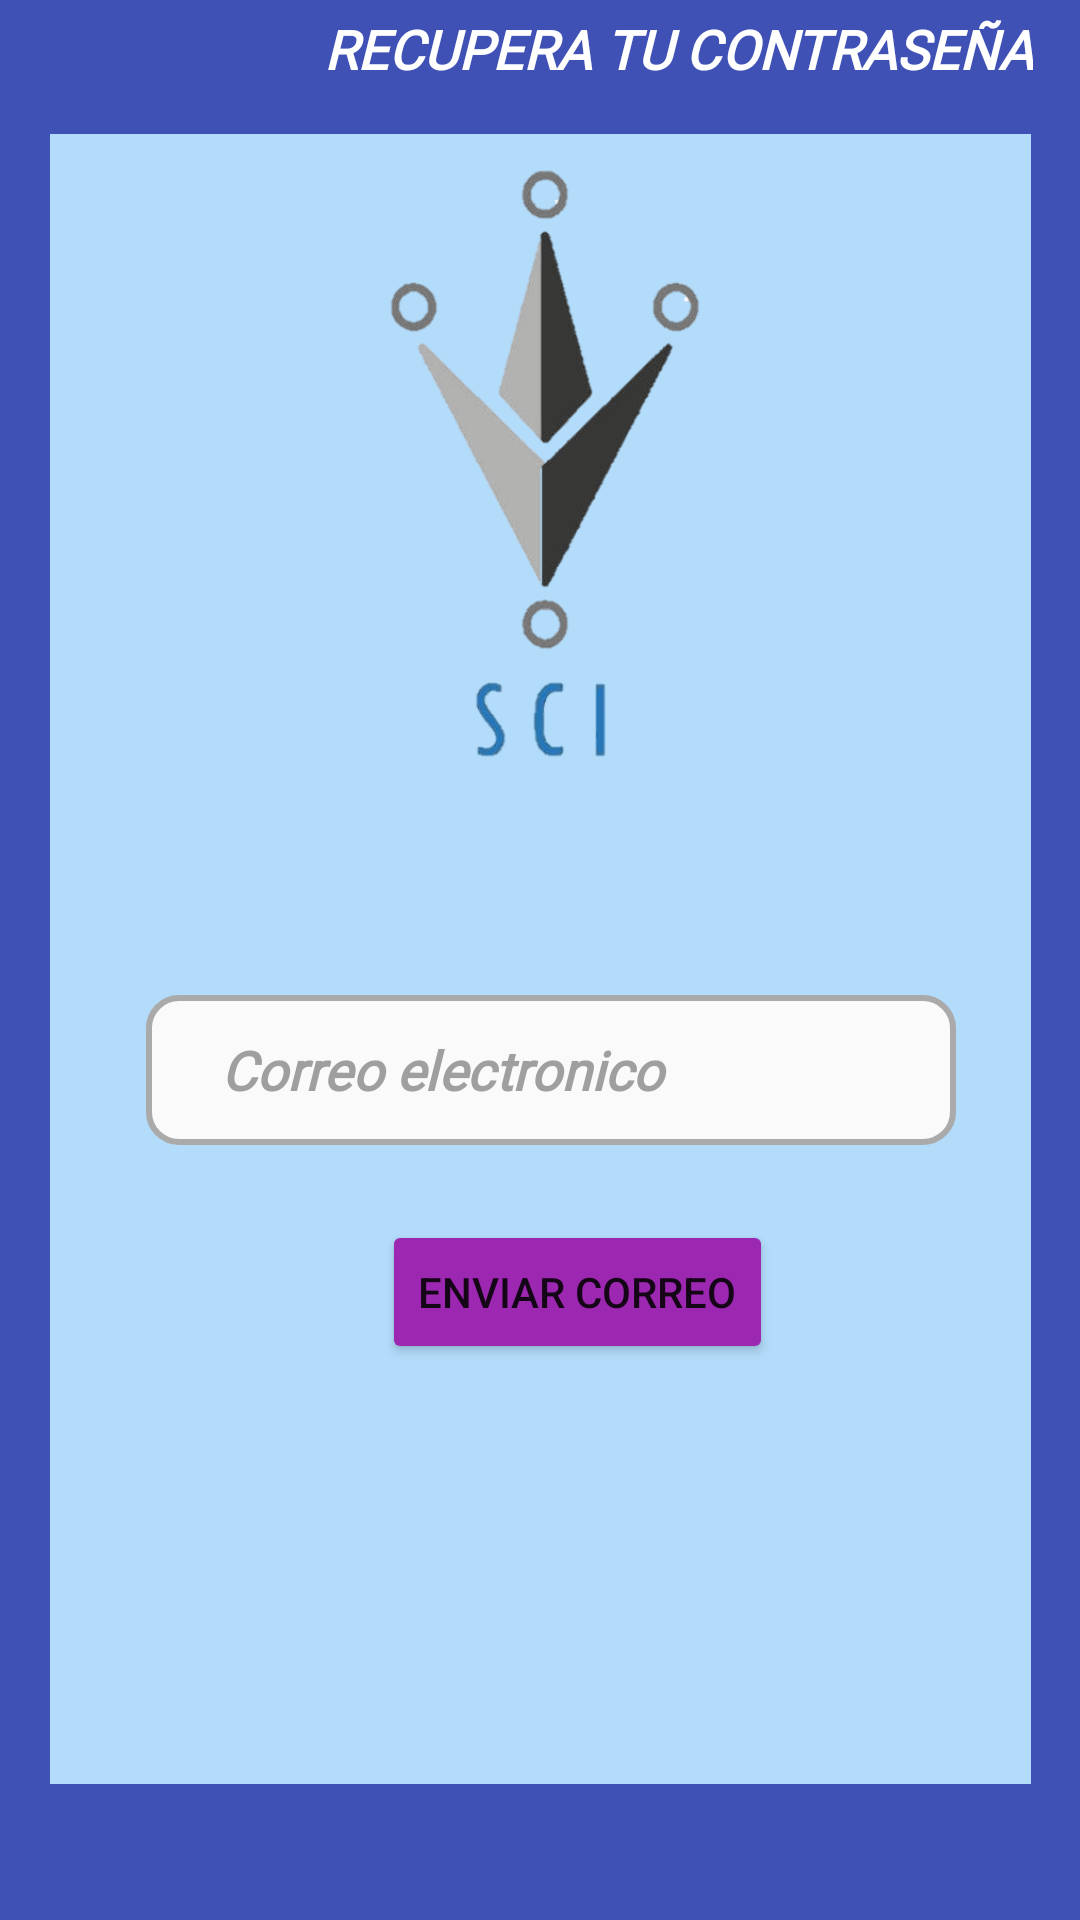

Layout XML and referenced resources for this Android screen:
<!-- AndroidManifest.xml: application theme Theme.InterntSCI -->
<!-- res/layout/activity_recuperar.xml -->
<?xml version="1.0" encoding="utf-8"?>

<androidx.constraintlayout.widget.ConstraintLayout xmlns:android="http://schemas.android.com/apk/res/android"
    xmlns:app="http://schemas.android.com/apk/res-auto"
    xmlns:tools="http://schemas.android.com/tools"
    android:layout_width="match_parent"
    android:layout_height="match_parent"
    android:background="#3F51B5"
    tools:context=".recuperar">

    <TextView
        android:id="@+id/letrero6"
        android:layout_width="345dp"
        android:layout_height="28dp"
        android:layout_marginTop="4dp"
        android:layout_marginEnd="16dp"
        android:layout_marginRight="16dp"
        android:fontFamily="@font/architects_daughter"
        android:gravity="right"
        android:text="RECUPERA TU CONTRASEÑA"
        android:textColor="#FFFFFF"
        android:textSize="18sp"
        android:textStyle="normal|bold|italic"
        app:layout_constraintEnd_toEndOf="parent"
        app:layout_constraintTop_toTopOf="parent" />

    <RelativeLayout
        android:layout_width="327dp"
        android:layout_height="550dp"
        android:background="#B3DCFB"
        android:orientation="vertical"
        app:layout_constraintBottom_toBottomOf="parent"
        app:layout_constraintEnd_toEndOf="parent"
        app:layout_constraintStart_toStartOf="parent"
        app:layout_constraintTop_toTopOf="parent"
        app:layout_constraintVertical_bias="0.495">

        <ImageView
            android:id="@+id/imageView4"
            android:layout_width="248dp"
            android:layout_height="215dp"
            android:layout_alignParentEnd="true"
            android:layout_alignParentRight="true"
            android:layout_marginEnd="35dp"
            android:layout_marginRight="35dp"
            android:contentDescription="@string/todo"
            app:srcCompat="@drawable/logon" />

        <EditText
            android:id="@+id/correoRecu"
            android:layout_width="270dp"
            android:layout_height="50dp"
            android:layout_below="@+id/imageView4"
            android:layout_alignParentEnd="true"
            android:layout_alignParentRight="true"
            android:layout_marginTop="72dp"
            android:layout_marginEnd="25dp"
            android:layout_marginRight="25dp"
            android:autofillHints=""
            android:background="@drawable/estilo_edit"
            android:drawableStart="@drawable/cambio_correo_icon"
            android:drawableLeft="@drawable/cambio_correo_icon"
            android:drawablePadding="12dp"
            android:ems="10"
            android:fontFamily="@font/architects_daughter"
            android:freezesText="false"
            android:hint="@string/correo_electronico"
            android:inputType="textEmailAddress"
            android:paddingStart="25dp"
            android:paddingLeft="25dp"
            android:textColor="#000000"
            android:textColorHighlight="#FFFFFF"
            android:textColorHint="#9F9F9F"
            android:textColorLink="#000000"
            android:textCursorDrawable="@color/white"
            android:textSize="18sp"
            android:textStyle="bold|italic">

        </EditText>

        <Button
            android:id="@+id/enviarRecu"
            android:layout_width="wrap_content"
            android:layout_height="wrap_content"
            android:layout_below="@+id/correoRecu"
            android:layout_alignParentEnd="true"
            android:layout_alignParentRight="true"
            android:layout_marginTop="25dp"
            android:layout_marginEnd="86dp"
            android:layout_marginRight="86dp"
            android:onClick="recuperar"
            android:text="Enviar correo"
            app:backgroundTint="#9C27B0"
            app:cornerRadius="20dp" />

    </RelativeLayout>

</androidx.constraintlayout.widget.ConstraintLayout>
<!-- resources referenced by this layout -->
<resources>
  <!-- drawable cambio_correo_icon (drawable) -->
  <?xml version="1.0" encoding="utf-8"?>
  
  <selector xmlns:android="http://schemas.android.com/apk/res/android">
      <item android:state_focused="true"
          android:drawable="@drawable/correo_icon_color">
  
      </item>
      <item android:state_focused="false"
          android:drawable="@drawable/correo_icon">
  
      </item>
  </selector>
  <!-- drawable estilo_edit (drawable) -->
  <?xml version="1.0" encoding="utf-8"?>
  
  <selector xmlns:android="http://schemas.android.com/apk/res/android">
  <item android:state_enabled="true" android:state_focused="true">
      <shape android:shape="rectangle">
          <solid android:color="#FBFAFA"></solid>
          <corners android:radius="10dp"></corners>
          <stroke android:color="#3F51B5" android:width="2dp"></stroke>
      </shape>
  </item>
  
      <item android:state_enabled="true" >
          <shape android:shape="rectangle">
              <solid android:color="#FBFAFA"></solid>
              <corners android:radius="10dp"></corners>
              <stroke android:color="@android:color/darker_gray" android:width="2dp"></stroke>
  
          </shape>
      </item>
  </selector>
  <!-- drawable logon: png bitmap (drawable, 39768 bytes) -->
  <string name="correo_electronico">Correo electronico</string>
  <string name="todo">TODO</string>
  <style name="Theme.InterntSCI" parent="Theme.MaterialComponents.DayNight.DarkActionBar">
          
          <item name="colorPrimary">@color/purple_500</item>
          <item name="colorPrimaryVariant">@color/purple_700</item>
          <item name="colorOnPrimary">@color/white</item>
          
          <item name="colorSecondary">@color/teal_200</item>
          <item name="colorSecondaryVariant">@color/teal_700</item>
          <item name="colorOnSecondary">@color/black</item>
          
          <item name="android:statusBarColor" tools:targetApi="l">?attr/colorPrimaryVariant</item>
          
      </style>
  <!-- drawable correo_icon_color (drawable) -->
  <vector xmlns:android="http://schemas.android.com/apk/res/android"
      android:width="24dp"
      android:height="24dp"
      android:viewportWidth="24"
      android:viewportHeight="24"
      android:tint="#3F51B5">
    <path
        android:fillColor="#3F51B5"
        android:pathData="M20,4L4,4c-1.1,0 -1.99,0.9 -1.99,2L2,18c0,1.1 0.9,2 2,2h16c1.1,0 2,-0.9 2,-2L22,6c0,-1.1 -0.9,-2 -2,-2zM20,8l-8,5 -8,-5L4,6l8,5 8,-5v2z"/>
  </vector>
  <!-- not gathered from this repository: default colours our renderer supplied (Android Studio template values) -->
  <color name="purple_500">#FF6200EE</color>
  <color name="purple_700">#FF3700B3</color>
  <color name="teal_200">#FF03DAC5</color>
  <color name="teal_700">#FF018786</color>
  <color name="black">#FF000000</color>
  <color name="white">#FFFFFFFF</color>
</resources>
